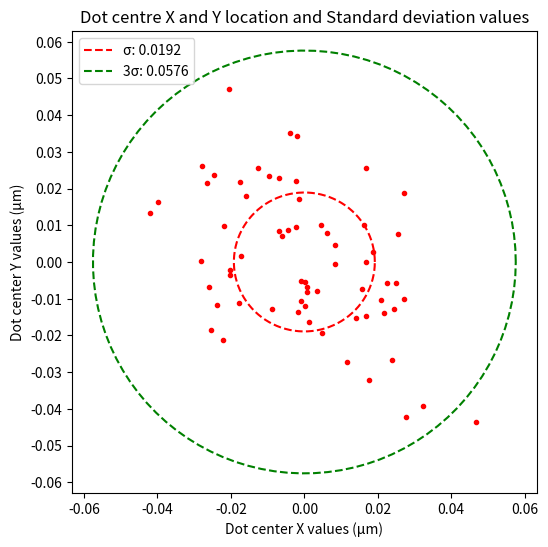

Source code (Python):
# python enviroment - "py11"

import numpy as np
import matplotlib.pyplot as plt
from scipy.stats import norm

# Data_Y
data_Y = [516.7556016, 516.7386053, 516.7521835, 516.7264784, 516.7399818, 516.7232673, 516.7562577, 516.7434614, 516.7518168, 516.7188187, 516.7539228, 516.7516242, 516.7172544, 516.7116481, 516.7136885, 516.7180437, 516.7149152, 516.7155336, 516.7232375, 516.7380444, 516.7243552, 516.6879626, 516.7033876, 516.691008, 516.7533984, 516.7245683, 516.6979367, 516.7375984, 516.7195944, 516.719896, 516.730174, 516.7165799, 516.7296039, 516.7106525, 516.6864467, 516.7197492, 516.7161831, 516.731653, 516.7329572, 516.7223411, 516.717324, 516.708951, 516.747219, 516.724902, 516.7482094, 516.7395387, 516.7183157, 516.7028094, 516.7372642, 516.7651386, 516.7402451, 516.7228782, 516.7531009, 516.7643251, 516.7402655, 516.7218122, 516.7303592, 516.777221, 516.7389227, 516.7463595, 516.7280458, 516.7244626, 516.755712, 516.7488733, 516.7348042]
# Data_X
data_X = [626.4601085, 626.4658575, 626.4704845, 626.4525167, 626.4509151, 626.446974, 626.4450056, 626.4308697, 626.4554132, 626.4551456,626.4481521,626.4463754,626.464103,626.4473866,626.4740703,626.473025,626.4869319,626.4897143,626.4735664,626.4790575,626.4979005,626.5005408,626.4966385,626.5051917,626.4631342,626.4731155,626.4904101,626.4982454,626.4719056,626.4999646,626.4896128,626.4711774,626.4812092,626.4776677,626.519637,626.493747,626.494573,626.4557043,626.4916098,626.4761756,626.4972961,626.450799,626.471327,626.4720284,626.4568243,626.4704725,626.4491289,626.4844264,626.4666268,626.4687948,626.4773811,626.4886209,626.4658382,626.4707141,626.4890602,626.4735587,626.4447496,626.45231,626.4684224,626.4329067,626.4524481,626.4953845,626.4897307,626.5000388,626.4811499]

# Calculate the mean values
mean_X = np.mean(data_X)
mean_Y = np.mean(data_Y)

# shift data to zero location
# Data_Y
data_Y_shift =[0.025486357,0.008490103,0.022068234,-0.003636807,0.009866537,-0.006847926,0.026142484,0.013346217,0.021701535,-0.011296533,0.023807529,0.021508938,-0.012860865,-0.018467151,-0.016426744,-0.012071557,-0.015200038,-0.01458159,-0.006877774,0.007929197,-0.005760071,-0.042152645,-0.026727615,-0.039107267,0.023283214,-0.005546948,-0.032178515,0.007483176,-0.010520844,-0.010219239,5.87349E-05,-0.0135353,-0.000511344,-0.019462777,-0.043668577,-0.01036607,-0.01393209,0.001537768,0.002842011,-0.007774161,-0.012791259,-0.021164199,0.017103732,-0.00521323,0.018094138,0.009423489,-0.01179954,-0.027305866,0.007148929,0.035023341,0.010129878,-0.007236989,0.022985713,0.034209822,0.010150306,-0.008303017,0.000244017,0.047105804,0.008807454,0.016244237,-0.002069478,-0.005652624,0.025596729,0.018758046,0.004688984]
# Data_X
data_X_shift =[-0.012720284,-0.006971346,-0.002344324,-0.020312134,-0.021913739,-0.025854767,-0.027823221,-0.041959064,-0.017415579,-0.017683201,-0.024676748,-0.026453412,-0.008725789,-0.02544216,0.001241531,0.000196218,0.014103122,0.016885464,0.000737597,0.006228727,0.025071736,0.027711988,0.023809741,0.032362945,-0.009694553,0.000286671,0.017581252,0.025416613,-0.000923162,0.027135781,0.016784006,-0.001651373,0.008380436,0.004838863,0.046808156,0.020918246,0.021744166,-0.017124487,0.018781047,0.003346788,0.024467324,-0.022029843,-0.001501767,-0.000800441,-0.016004526,-0.002356338,-0.023699903,0.01159765,-0.006201969,-0.00403397,0.004552297,0.015792052,-0.006990569,-0.002114666,0.01623141,0.000729864,-0.028079156,-0.020518775,-0.004406381,-0.039922057,-0.020380693,0.022555654,0.016901938,0.027210026,0.008321087]

# Calculate mean and standard deviation
std_dev_X = np.std(data_X_shift)
std_dev_Y = np.std(data_Y_shift)


plt.figure(figsize=(6, 6))
plt.axis('equal')
x_ticks = np.linspace(-0.06, 0.06, 7)
y_ticks = np.linspace(-0.06, 0.06, 13)
plt.xticks(x_ticks)
plt.yticks(y_ticks)

sigma_max = np.max([std_dev_Y,std_dev_X])
theta = np.linspace(0, 2 * np.pi, 100)  # Generate 100 angles for a smooth circle
x = 0 + std_dev_X * np.cos(theta)
y = 0 + std_dev_Y * np.sin(theta)
plt.plot(x, y, color='r',linestyle='--',label=f'σ: {sigma_max:.4f}')

x_3 = 0 + 3*sigma_max * np.cos(theta)
y_3 = 0 + 3*sigma_max * np.sin(theta)
plt.plot(x_3, y_3, color='g',linestyle='--',label=f'3σ: {3*sigma_max:.4f}')

plt.scatter(data_X_shift[:],data_Y_shift[:], color='r',marker='.')

plt.xlabel('Dot center X values (µm)')
plt.ylabel('Dot center Y values (µm)')

plt.title('Dot centre X and Y location and Standard deviation values')
plt.legend()
plt.show()
